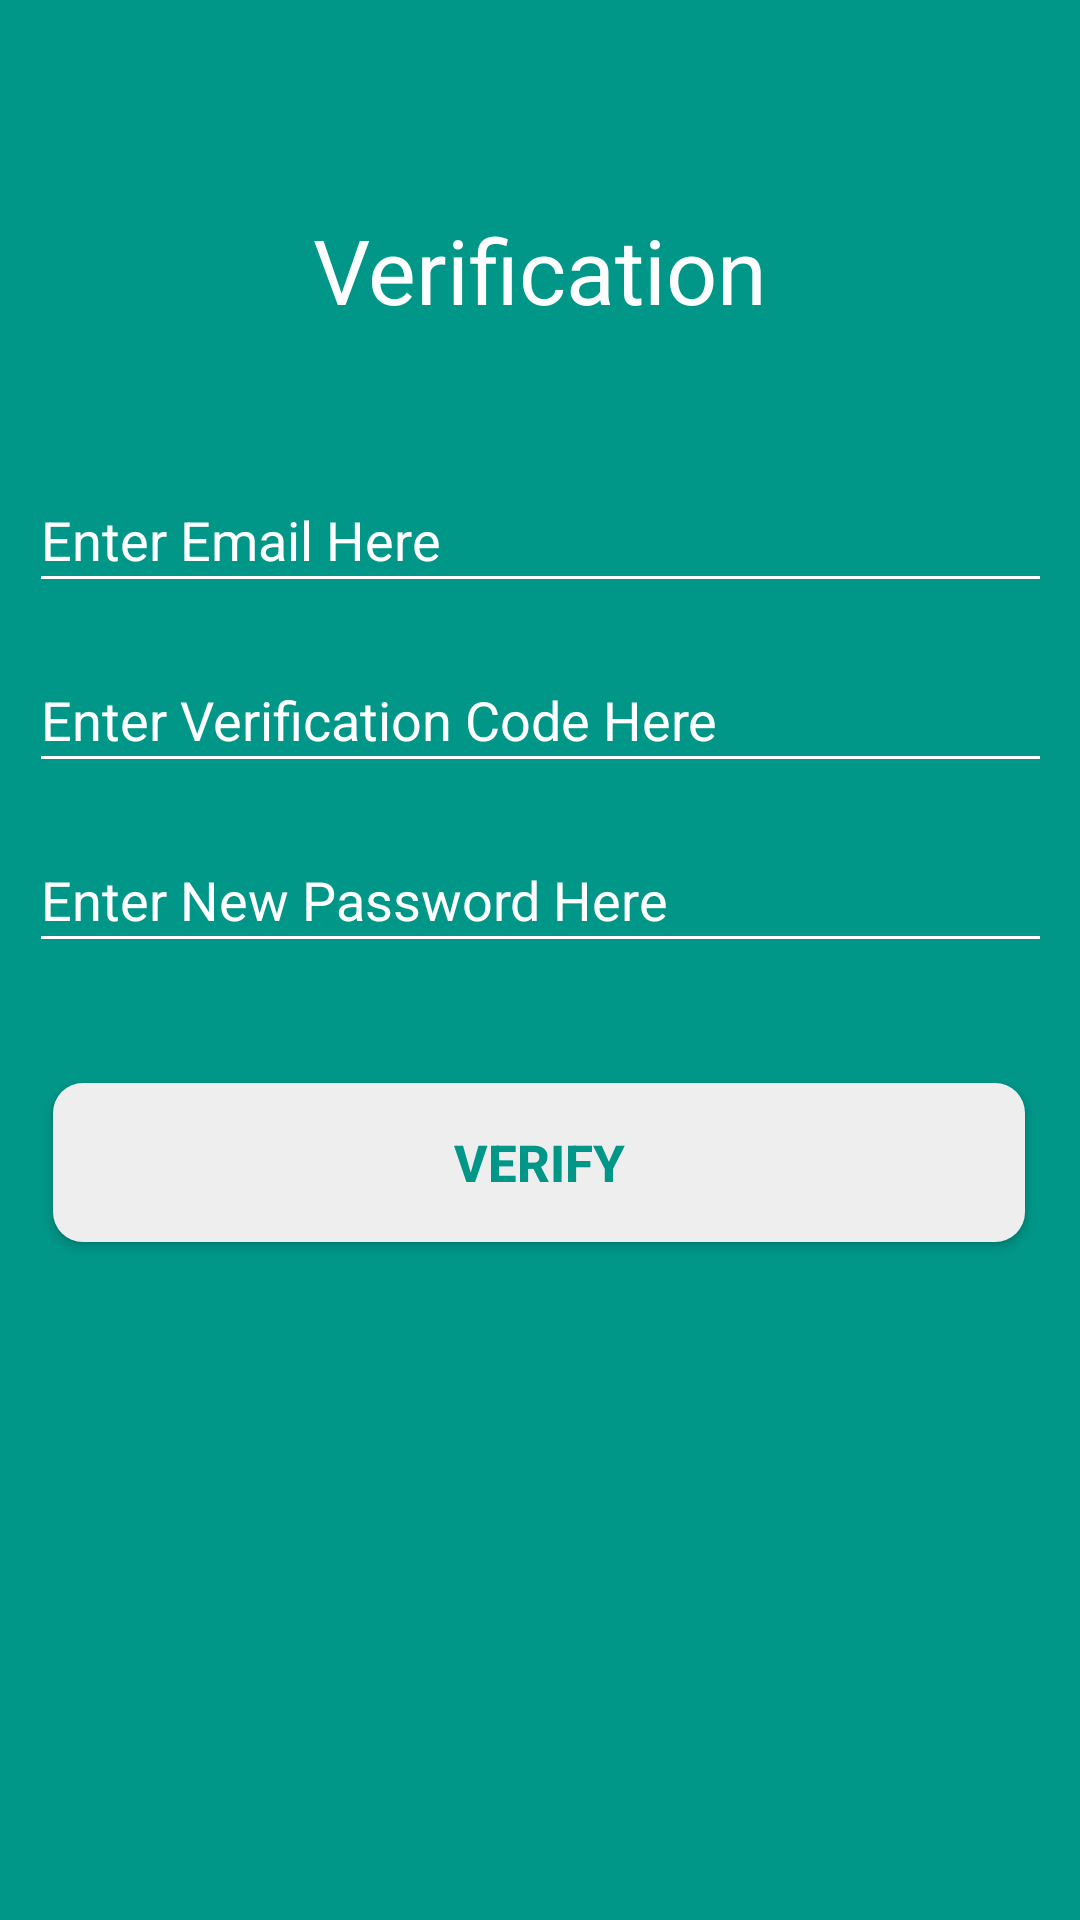

Produce the Android XML layout that renders to this screen, including the resource entries it uses.
<!-- AndroidManifest.xml: application theme AppTheme.NoActionBar -->
<!-- res/layout/activity_verification.xml -->
<?xml version="1.0" encoding="utf-8"?>
<androidx.constraintlayout.widget.ConstraintLayout xmlns:android="http://schemas.android.com/apk/res/android"
    xmlns:app="http://schemas.android.com/apk/res-auto"
    xmlns:tools="http://schemas.android.com/tools"
    android:layout_width="match_parent"
    android:layout_height="match_parent"
    android:background="@color/background_color"
    tools:context=".ForgotPassword">

    <TextView
        android:id="@+id/textView"
        android:layout_width="256dp"
        android:layout_height="44dp"
        android:layout_marginTop="68dp"
        android:text="Verification"
        android:textColor="@color/white"
        android:gravity="center"
        android:textSize="30sp"
        app:layout_constraintEnd_toEndOf="parent"
        app:layout_constraintStart_toStartOf="parent"
        app:layout_constraintTop_toTopOf="parent" />

    <androidx.appcompat.widget.LinearLayoutCompat
        android:id="@+id/linearlayout"
        android:layout_width="341dp"
        android:layout_height="wrap_content"
        android:layout_marginTop="44dp"

        android:orientation="vertical"
        app:layout_constraintEnd_toEndOf="parent"
        app:layout_constraintStart_toStartOf="parent"
        app:layout_constraintTop_toBottomOf="@+id/textView">

        <EditText
            android:id="@+id/email"
            android:layout_width="match_parent"
            android:layout_height="45dp"

            android:backgroundTint="@android:color/white"
            android:drawableLeft="@drawable/ic_email_black_24dp"
            android:drawablePadding="8dp"
            android:ems="10"
            android:hint="Enter Email Here"
            android:inputType="textEmailAddress"
            android:textColor="@color/white"
            android:textColorHint="@color/white"
            app:layout_constraintEnd_toEndOf="parent"
            app:layout_constraintHorizontal_bias="1.0"
            app:layout_constraintStart_toStartOf="parent"
            app:layout_constraintTop_toBottomOf="@+id/textView" />

        <EditText
            android:id="@+id/code"
            android:layout_width="match_parent"
            android:layout_height="45dp"

            android:layout_marginTop="15dp"

            android:backgroundTint="@android:color/white"
            android:drawableLeft="@drawable/password"
            android:drawablePadding="8dp"
            android:ems="10"
            android:hint="Enter Verification Code Here"
            android:inputType="textPersonName"
            android:textColor="@color/white"
            android:textColorHint="@color/white"
            app:layout_constraintEnd_toEndOf="parent"
            app:layout_constraintHorizontal_bias="1.0"
            app:layout_constraintStart_toStartOf="parent"
            app:layout_constraintTop_toBottomOf="@+id/email" />

        <EditText
            android:id="@+id/newPass"
            android:layout_width="match_parent"
            android:layout_height="45dp"

            android:layout_marginTop="15dp"

            android:backgroundTint="@android:color/white"
            android:drawableLeft="@drawable/password"
            android:drawablePadding="8dp"
            android:ems="10"
            android:hint="Enter New Password Here"
            android:inputType="textPassword"
            android:textColor="@color/white"
            android:textColorHint="@color/white"
            app:layout_constraintEnd_toEndOf="parent"
            app:layout_constraintHorizontal_bias="1.0"
            app:layout_constraintStart_toStartOf="parent"
            app:layout_constraintTop_toBottomOf="@+id/code" />

    </androidx.appcompat.widget.LinearLayoutCompat>

    <Button
        android:id="@+id/verify"
        android:layout_width="324dp"
        android:layout_height="53dp"

        android:layout_marginTop="40dp"
        android:background="@drawable/loginbutton"
        android:gravity="center"
        android:padding="3dp"
        android:text="Verify"
        android:textColor="@color/background_color"
        android:textSize="17sp"
        android:textStyle="bold"
        app:layout_constraintEnd_toEndOf="@+id/linearlayout"
        app:layout_constraintHorizontal_bias="0.47"
        app:layout_constraintStart_toStartOf="@+id/linearlayout"
        app:layout_constraintTop_toBottomOf="@+id/linearlayout" />
</androidx.constraintlayout.widget.ConstraintLayout>
<!-- resources referenced by this layout -->
<resources>
  <color name="background_color">#009688</color>
  <color name="white">#FFFFFF</color>
  <!-- drawable loginbutton (drawable-v24) -->
  <?xml version="1.0" encoding="utf-8"?>
  <shape xmlns:android="http://schemas.android.com/apk/res/android"
      android:shape="rectangle">
      <solid android:color="@color/white_greyish" />
      <corners android:radius="10dp" />
      <size
          android:width="80dp"
          android:height="20dp" />
  </shape>
  <style name="AppTheme.NoActionBar">
          <item name="windowActionBar">false</item>
  
          <item name="windowNoTitle">true</item>
      </style>
  <color name="white_greyish">#EEEEEE</color>
</resources>
